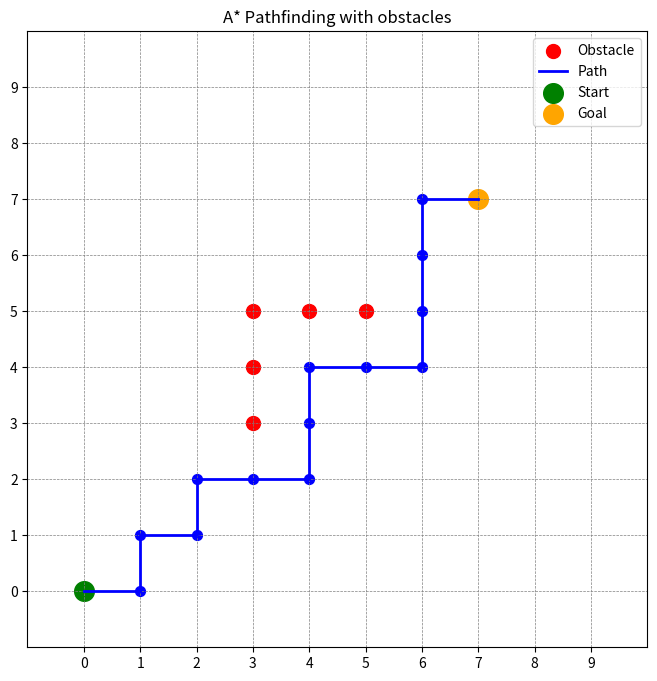

Source code (Python):
import heapq
import math
import matplotlib.pyplot as plt

class Node:
    """Represents a node in the grid."""
    def __init__(self, x, y, cost=0, parent=None):
        self.x = x
        self.y = y
        self.cost = cost
        self.parent = parent

    def __lt__(self, other):
        return self.cost < other.cost

def heuristic(node, goal):
    """Heuristic function: Euclidean distance."""
    return math.sqrt((node.x - goal.x) ** 2 + (node.y - goal.y) ** 2)

def a_star(start, goal, obstacles, grid_size):
    """A* pathfinding algorithm with additional checks to avoid infinite loops"""
    open_list = []
    closed_list = set()
    heapq.heappush(open_list, (0, start))

    while open_list:
        # Pop the node with the smallest cost
        _, current_node = heapq.heappop(open_list)
        print(f"Exploring Node: ({current_node.x}, {current_node.y})")

        # Check if the current node is the goal
        if (current_node.x, current_node.y) == (goal.x, goal.y):
            print("Goal reached!")
            path = []
            while current_node:
                path.append((current_node.x, current_node.y))
                current_node = current_node.parent
            return path[::-1]  # Return the path in the correct order

        # Add current node to closed list
        closed_list.add((current_node.x, current_node.y))

        # Explore neighbors
        for dx, dy in [(-1, 0), (1, 0), (0, -1), (0, 1)]:  # Up, Down, Left, Right
            neighbor_x, neighbor_y = current_node.x + dx, current_node.y + dy

            # Skip out-of-bounds neighbors
            if not (0 <= neighbor_x < grid_size[0] and 0 <= neighbor_y < grid_size[1]):
                continue

            # Skip obstacles or already processed nodes
            if (neighbor_x, neighbor_y) in obstacles or (neighbor_x, neighbor_y) in closed_list:
                print(f"Skipping Node: ({neighbor_x}, {neighbor_y}) - Obstacle or Already Processed")
                continue

            # Calculate the neighbor's cost and heuristic
            neighbor = Node(neighbor_x, neighbor_y, current_node.cost + 1, current_node)
            neighbor.cost += heuristic(neighbor, goal)

            # Skip adding neighbors already in the open list with a lower cost
            if any(neighbor_x == n.x and neighbor_y == n.y and neighbor.cost >= n.cost for _, n in open_list):
                print(f"Skipping Node: ({neighbor_x}, {neighbor_y}) - Already in Open List with Lower Cost")
                continue

            print(f"Adding Node: ({neighbor_x}, {neighbor_y}) with Cost: {neighbor.cost}")
            heapq.heappush(open_list, (neighbor.cost, neighbor))

    print("No path found!")  # If we exhaust the open list, no path exists
    return None

# Example Usage
grid_size = (10, 10)  # Define grid dimensions
obstacles = {(3, 3), (3, 4), (3, 5), (4, 5), (5, 5)}  # Obstacles on the grid
start = Node(0, 0)  # Start node
goal = Node(7, 7)  # Goal node

path = a_star(start, goal, obstacles, grid_size)

# Visualization
def visualize_path(grid_size, obstacles, path):
    fig, ax = plt.subplots(figsize=(8, 8))
    ax.set_xlim(-1, grid_size[0])
    ax.set_ylim(-1, grid_size[1])
    ax.set_xticks(range(grid_size[0]))
    ax.set_yticks(range(grid_size[1]))
    ax.grid(which="both", color="gray", linestyle="--", linewidth=0.5)

    # Plot obstacles
    for obs in obstacles:
        ax.scatter(obs[0], obs[1], color="red", s=100, label="Obstacle" if 'Obstacle' not in ax.get_legend_handles_labels()[1] else "")

    # Plot path
    if path:
        path_x, path_y = zip(*path)
        ax.plot(path_x, path_y, color="blue", linewidth=2, label="Path")
        ax.scatter(path_x, path_y, color="blue", s=50)

    # Start and goal points
    ax.scatter(start.x, start.y, color="green", s=200, label="Start")
    ax.scatter(goal.x, goal.y, color="orange", s=200, label="Goal")

    ax.legend()
    ax.set_title("A* Pathfinding with obstacles")
    plt.show()

if path:
    print("Path Found:", path)
    visualize_path(grid_size, obstacles, path)
else:
    print("No path could be found.")
